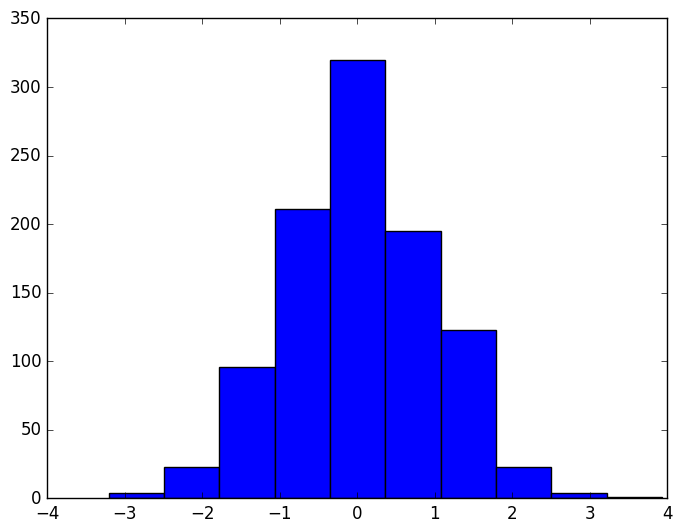

Here is the Python script that generated this plot: (Note: this script raises an exception after producing the figure.)
#!/usr/bin/env python
# coding: utf-8

# <!--BOOK_INFORMATION-->
# <img align="left" style="padding-right:10px;" src="figures/PDSH-cover-small.png">
# [redacted]
# 
# *The text is released under the [CC-BY-NC-ND license](https://creativecommons.org/licenses/by-nc-nd/3.0/us/legalcode), and code is released under the [MIT license](https://opensource.org/licenses/MIT). If you find this content useful, please consider supporting the work by [buying the book](http://shop.oreilly.com/product/0636920034919.do)!*
# 
# *No changes were made to the contents of this notebook from the original.*

# <!--NAVIGATION-->
# < [Customizing Ticks](04.10-Customizing-Ticks.ipynb) | [Contents](Index.ipynb) | [Three-Dimensional Plotting in Matplotlib](04.12-Three-Dimensional-Plotting.ipynb) >

# # Customizing Matplotlib: Configurations and Stylesheets

# Matplotlib's default plot settings are often the subject of complaint among its users.
# While much is slated to change in the 2.0 Matplotlib release in late 2016, the ability to customize default settings helps bring the package inline with your own aesthetic preferences.
# 
# Here we'll walk through some of Matplotlib's runtime configuration (rc) options, and take a look at the newer *stylesheets* feature, which contains some nice sets of default configurations.

# ## Plot Customization by Hand
# 
# Through this chapter, we've seen how it is possible to tweak individual plot settings to end up with something that looks a little bit nicer than the default.
# It's possible to do these customizations for each individual plot.
# For example, here is a fairly drab default histogram:

# In[1]:


import matplotlib.pyplot as plt
plt.style.use('classic')
import numpy as np

get_ipython().run_line_magic('matplotlib', 'inline')


# In[2]:


x = np.random.randn(1000)
plt.hist(x);


# We can adjust this by hand to make it a much more visually pleasing plot:

# In[3]:


# use a gray background
ax = plt.axes(axisbg='#E6E6E6')
ax.set_axisbelow(True)

# draw solid white grid lines
plt.grid(color='w', linestyle='solid')

# hide axis spines
for spine in ax.spines.values():
    spine.set_visible(False)
    
# hide top and right ticks
ax.xaxis.tick_bottom()
ax.yaxis.tick_left()

# lighten ticks and labels
ax.tick_params(colors='gray', direction='out')
for tick in ax.get_xticklabels():
    tick.set_color('gray')
for tick in ax.get_yticklabels():
    tick.set_color('gray')
    
# control face and edge color of histogram
ax.hist(x, edgecolor='#E6E6E6', color='#EE6666');


# This looks better, and you may recognize the look as inspired by the look of the R language's ggplot visualization package.
# But this took a whole lot of effort!
# We definitely do not want to have to do all that tweaking each time we create a plot.
# Fortunately, there is a way to adjust these defaults once in a way that will work for all plots.

# ## Changing the Defaults: ``rcParams``
# 
# Each time Matplotlib loads, it defines a runtime configuration (rc) containing the default styles for every plot element you create.
# This configuration can be adjusted at any time using the ``plt.rc`` convenience routine.
# Let's see what it looks like to modify the rc parameters so that our default plot will look similar to what we did before.
# 
# We'll start by saving a copy of the current ``rcParams`` dictionary, so we can easily reset these changes in the current session:

# In[4]:


IPython_default = plt.rcParams.copy()


# Now we can use the ``plt.rc`` function to change some of these settings:

# In[5]:


from matplotlib import cycler
colors = cycler('color',
                ['#EE6666', '#3388BB', '#9988DD',
                 '#EECC55', '#88BB44', '#FFBBBB'])
plt.rc('axes', facecolor='#E6E6E6', edgecolor='none',
       axisbelow=True, grid=True, prop_cycle=colors)
plt.rc('grid', color='w', linestyle='solid')
plt.rc('xtick', direction='out', color='gray')
plt.rc('ytick', direction='out', color='gray')
plt.rc('patch', edgecolor='#E6E6E6')
plt.rc('lines', linewidth=2)


# With these settings defined, we can now create a plot and see our settings in action:

# In[6]:


plt.hist(x);


# Let's see what simple line plots look like with these rc parameters:

# In[7]:


for i in range(4):
    plt.plot(np.random.rand(10))


# I find this much more aesthetically pleasing than the default styling.
# If you disagree with my aesthetic sense, the good news is that you can adjust the rc parameters to suit your own tastes!
# These settings can be saved in a *.matplotlibrc* file, which you can read about in the [Matplotlib documentation](http://Matplotlib.org/users/customizing.html).
# That said, I prefer to customize Matplotlib using its stylesheets instead.

# ## Stylesheets
# 
# The version 1.4 release of Matplotlib in August 2014 added a very convenient ``style`` module, which includes a number of new default stylesheets, as well as the ability to create and package your own styles. These stylesheets are formatted similarly to the *.matplotlibrc* files mentioned earlier, but must be named with a *.mplstyle* extension.
# 
# Even if you don't create your own style, the stylesheets included by default are extremely useful.
# The available styles are listed in ``plt.style.available``—here I'll list only the first five for brevity:

# In[8]:


plt.style.available[:5]


# The basic way to switch to a stylesheet is to call
# 
# ``` python
# plt.style.use('stylename')
# ```
# 
# But keep in mind that this will change the style for the rest of the session!
# Alternatively, you can use the style context manager, which sets a style temporarily:
# 
# ``` python
# with plt.style.context('stylename'):
#     make_a_plot()
# ```
# 

# Let's create a function that will make two basic types of plot:

# In[9]:


def hist_and_lines():
    np.random.seed(0)
    fig, ax = plt.subplots(1, 2, figsize=(11, 4))
    ax[0].hist(np.random.randn(1000))
    for i in range(3):
        ax[1].plot(np.random.rand(10))
    ax[1].legend(['a', 'b', 'c'], loc='lower left')


# We'll use this to explore how these plots look using the various built-in styles.

# ### Default style
# 
# The default style is what we've been seeing so far throughout the book; we'll start with that.
# First, let's reset our runtime configuration to the notebook default:

# In[10]:


# reset rcParams
plt.rcParams.update(IPython_default);


# Now let's see how it looks:

# In[11]:


hist_and_lines()


# ### FiveThiryEight style
# 
# The ``fivethirtyeight`` style mimics the graphics found on the popular [FiveThirtyEight website](https://fivethirtyeight.com).
# As you can see here, it is typified by bold colors, thick lines, and transparent axes:

# In[12]:


with plt.style.context('fivethirtyeight'):
    hist_and_lines()


# ### ggplot
# 
# The ``ggplot`` package in the R language is a very popular visualization tool.
# Matplotlib's ``ggplot`` style mimics the default styles from that package:

# In[13]:


with plt.style.context('ggplot'):
    hist_and_lines()


# ### *Bayesian Methods for Hackers( style
# 
# There is a very nice short online book called [*Probabilistic Programming and Bayesian Methods for Hackers*](http://camdavidsonpilon.github.io/Probabilistic-Programming-and-Bayesian-Methods-for-Hackers/); it features figures created with Matplotlib, and uses a nice set of rc parameters to create a consistent and visually-appealing style throughout the book.
# This style is reproduced in the ``bmh`` stylesheet:

# In[14]:


with plt.style.context('bmh'):
    hist_and_lines()


# ### Dark background
# 
# For figures used within presentations, it is often useful to have a dark rather than light background.
# The ``dark_background`` style provides this:

# In[15]:


with plt.style.context('dark_background'):
    hist_and_lines()


# ### Grayscale
# 
# Sometimes you might find yourself preparing figures for a print publication that does not accept color figures.
# For this, the ``grayscale`` style, shown here, can be very useful:

# In[16]:


with plt.style.context('grayscale'):
    hist_and_lines()


# ### Seaborn style
# 
# Matplotlib also has stylesheets inspired by the Seaborn library (discussed more fully in [Visualization With Seaborn](04.14-Visualization-With-Seaborn.ipynb)).
# As we will see, these styles are loaded automatically when Seaborn is imported into a notebook.
# I've found these settings to be very nice, and tend to use them as defaults in my own data exploration.

# In[17]:


import seaborn
hist_and_lines()


# With all of these built-in options for various plot styles, Matplotlib becomes much more useful for both interactive visualization and creation of figures for publication.
# Throughout this book, I will generally use one or more of these style conventions when creating plots.

# <!--NAVIGATION-->
# < [Customizing Ticks](04.10-Customizing-Ticks.ipynb) | [Contents](Index.ipynb) | [Three-Dimensional Plotting in Matplotlib](04.12-Three-Dimensional-Plotting.ipynb) >
